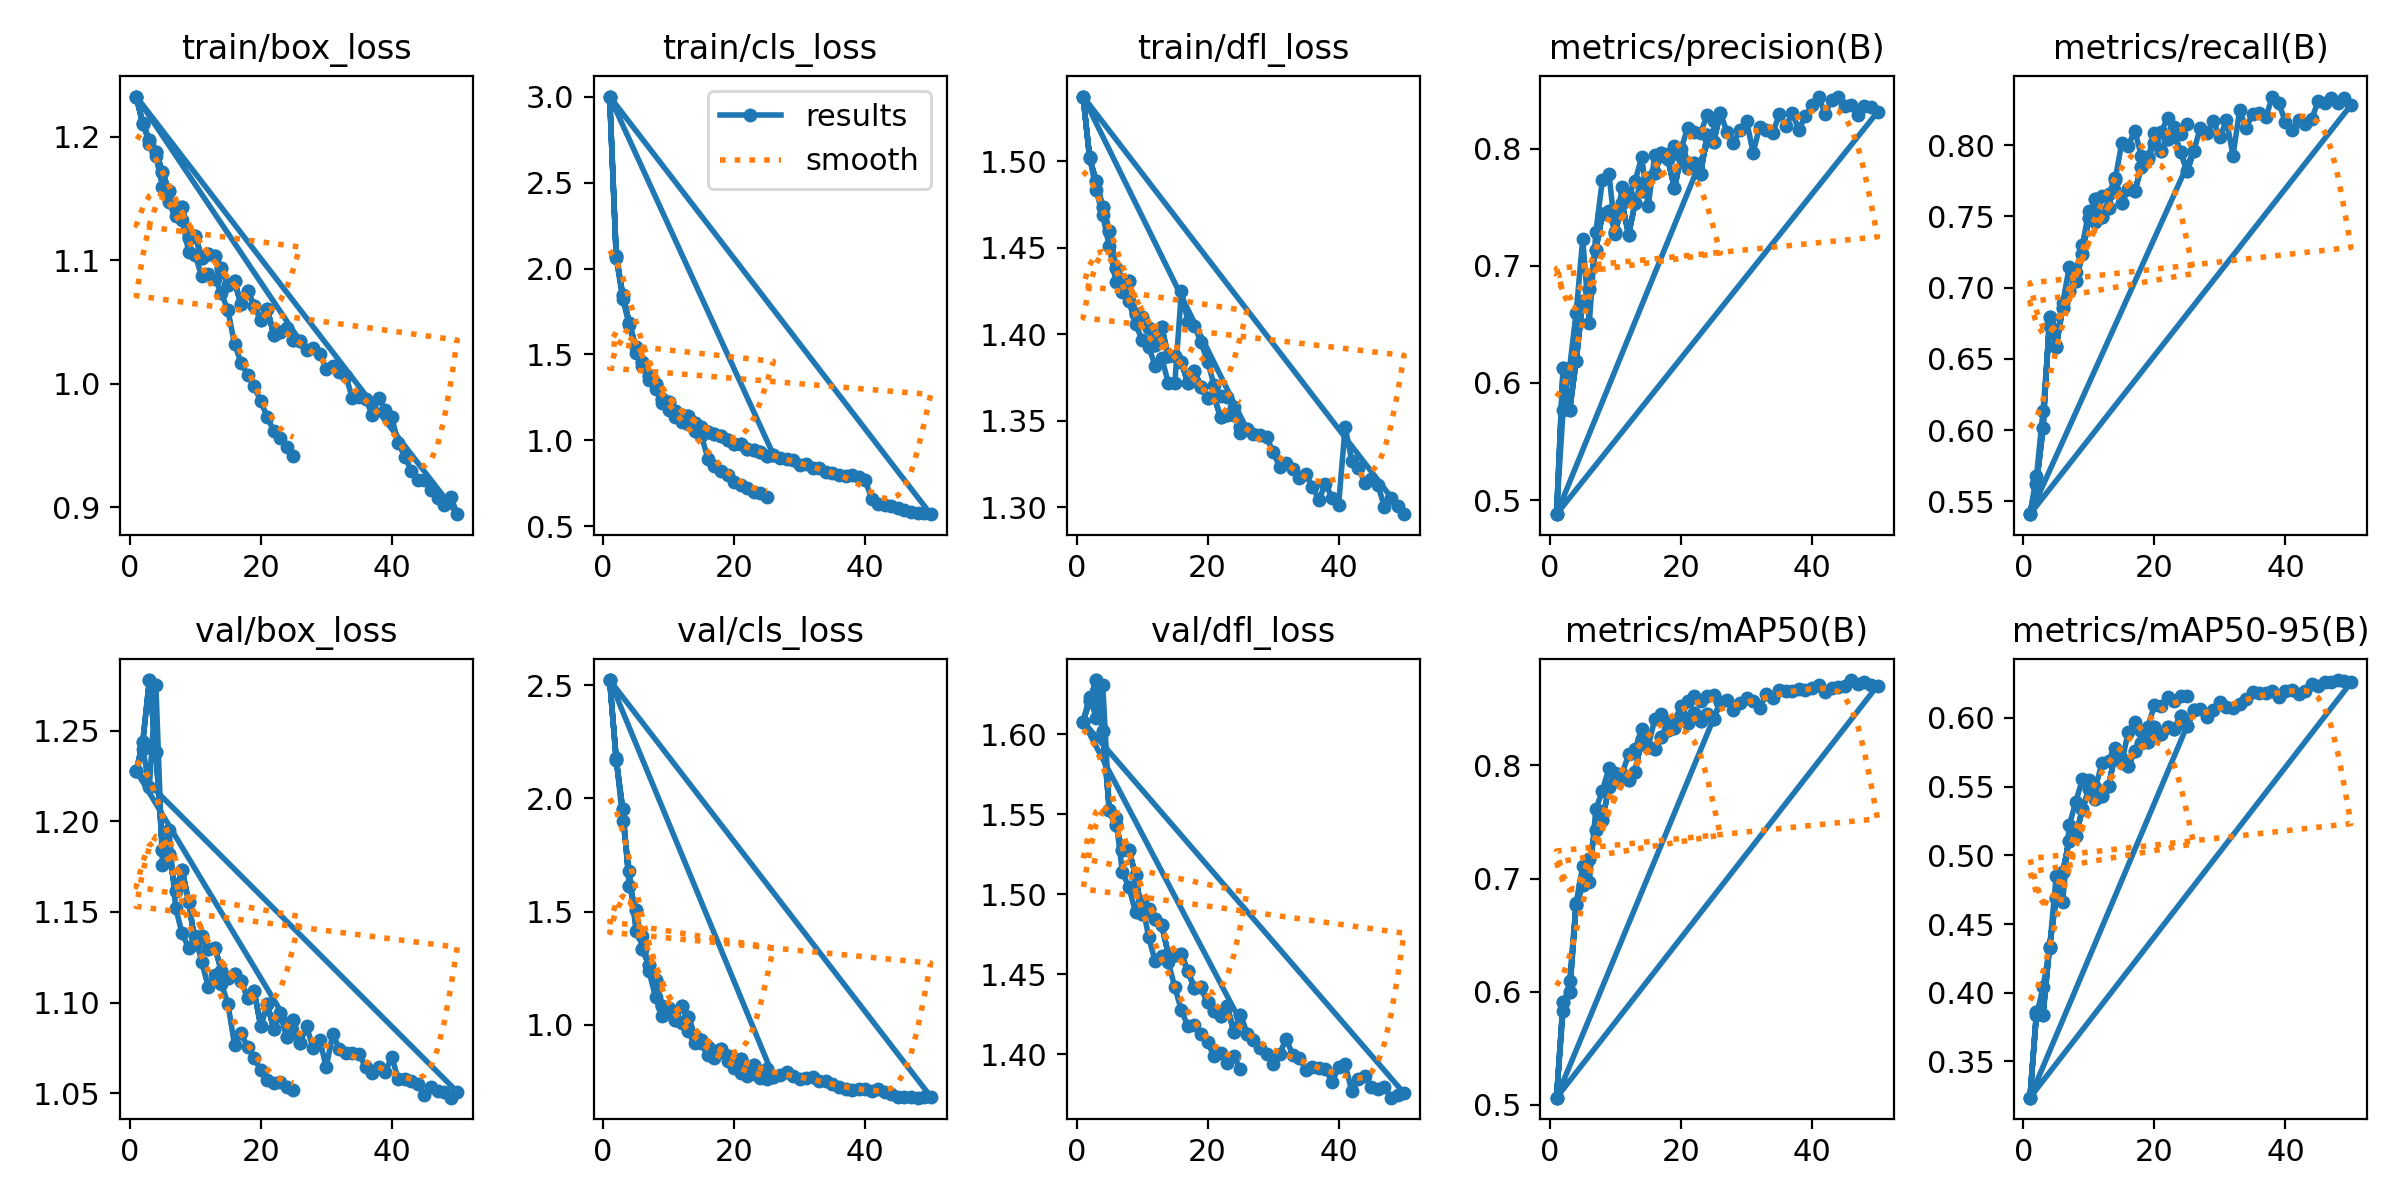

Data behind this chart, as committed beside it:
epoch, time, train/box_loss, train/cls_loss, train/dfl_loss, metrics/precision(B), metrics/recall(B), metrics/mAP50(B), metrics/mAP50-95(B), val/box_loss, val/cls_loss, val/dfl_loss, lr/pg0, lr/pg1, lr/pg2
1, 2096, 1.233, 3, 1.537, 0.4879, 0.541, 0.5062, 0.3237, 1.228, 2.523, 1.608, 0.0001583, 0.0001583, 0.0001583
2, 4155, 1.211, 2.075, 1.502, 0.6123, 0.5625, 0.5909, 0.3861, 1.244, 2.171, 1.621, 0.0003107, 0.0003107, 0.0003107
3, 6210, 1.197, 1.847, 1.489, 0.5765, 0.6013, 0.5993, 0.384, 1.278, 1.952, 1.634, 0.0004568, 0.0004568, 0.0004568
4, 8250, 1.188, 1.681, 1.473, 0.6187, 0.6797, 0.6769, 0.4336, 1.238, 1.615, 1.602, 0.0004477, 0.0004477, 0.0004477
5, 10335, 1.172, 1.541, 1.46, 0.6702, 0.6586, 0.6942, 0.4689, 1.184, 1.509, 1.553, 0.0004383, 0.0004383, 0.0004383
6, 12388, 1.156, 1.456, 1.439, 0.6799, 0.6858, 0.7169, 0.4879, 1.182, 1.334, 1.543, 0.0004289, 0.0004289, 0.0004289
7, 14471, 1.142, 1.375, 1.432, 0.7134, 0.6977, 0.7433, 0.5107, 1.161, 1.263, 1.528, 0.0004195, 0.0004195, 0.0004195
8, 16532, 1.143, 1.326, 1.431, 0.744, 0.7048, 0.7514, 0.514, 1.173, 1.2, 1.528, 0.00041, 0.00041, 0.00041
9, 18615, 1.118, 1.243, 1.412, 0.7465, 0.7233, 0.7806, 0.5334, 1.156, 1.082, 1.512, 0.0004006, 0.0004006, 0.0004006
10, 20757, 1.12, 1.222, 1.41, 0.7285, 0.7491, 0.7868, 0.548, 1.133, 1.059, 1.488, 0.0003912, 0.0003912, 0.0003912
11, 22988, 1.102, 1.172, 1.404, 0.7539, 0.7621, 0.7914, 0.5412, 1.137, 1.021, 1.491, 0.0003818, 0.0003818, 0.0003818
12, 25712, 1.105, 1.147, 1.394, 0.7264, 0.7492, 0.7876, 0.5434, 1.129, 1.082, 1.484, 0.0003723, 0.0003723, 0.0003723
13, 27771, 1.103, 1.142, 1.404, 0.7535, 0.7561, 0.7945, 0.5506, 1.13, 1.034, 1.481, 0.0003629, 0.0003629, 0.0003629
14, 30017, 1.094, 1.102, 1.387, 0.764, 0.7771, 0.8232, 0.5732, 1.118, 0.9491, 1.463, 0.0003535, 0.0003535, 0.0003535
15, 32190, 1.08, 1.08, 1.387, 0.7749, 0.7593, 0.8167, 0.5698, 1.113, 0.9326, 1.462, 0.0003441, 0.0003441, 0.0003441
16, 34322, 1.083, 1.051, 1.384, 0.7791, 0.7691, 0.8147, 0.565, 1.116, 0.9017, 1.462, 0.0003346, 0.0003346, 0.0003346
17, 36374, 1.064, 1.037, 1.372, 0.7959, 0.7676, 0.825, 0.5756, 1.112, 0.8844, 1.452, 0.0003252, 0.0003252, 0.0003252
18, 38428, 1.075, 1.026, 1.379, 0.7909, 0.7846, 0.8313, 0.5819, 1.103, 0.891, 1.441, 0.0003158, 0.0003158, 0.0003158
19, 40558, 1.063, 0.9996, 1.37, 0.766, 0.7918, 0.8334, 0.5826, 1.106, 0.8639, 1.442, 0.0003064, 0.0003064, 0.0003064
20, 42596, 1.052, 0.9812, 1.363, 0.7934, 0.8017, 0.8442, 0.5934, 1.087, 0.8385, 1.433, 0.0002969, 0.0002969, 0.0002969
21, 44649, 1.061, 0.98, 1.364, 0.7837, 0.7961, 0.8379, 0.5881, 1.099, 0.8493, 1.427, 0.0002875, 0.0002875, 0.0002875
22, 46679, 1.039, 0.9473, 1.352, 0.788, 0.8041, 0.8468, 0.5936, 1.085, 0.8154, 1.424, 0.0002781, 0.0002781, 0.0002781
23, 48731, 1.042, 0.9436, 1.354, 0.7787, 0.8076, 0.8392, 0.5917, 1.094, 0.821, 1.43, 0.0002687, 0.0002687, 0.0002687
24, 50781, 1.045, 0.9347, 1.353, 0.8119, 0.7951, 0.8454, 0.6016, 1.081, 0.7932, 1.414, 0.0002592, 0.0002592, 0.0002592
25, 52836, 1.035, 0.9117, 1.346, 0.8059, 0.7816, 0.8414, 0.5941, 1.091, 0.8067, 1.425, 0.0002498, 0.0002498, 0.0002498
26, 54890, 1.035, 0.9163, 1.345, 0.8306, 0.7958, 0.8558, 0.6056, 1.078, 0.7712, 1.413, 0.0002404, 0.0002404, 0.0002404
27, 56946, 1.027, 0.9004, 1.342, 0.8145, 0.812, 0.8579, 0.6064, 1.087, 0.7768, 1.409, 0.000231, 0.000231, 0.000231
28, 59015, 1.029, 0.8928, 1.342, 0.8045, 0.8086, 0.8494, 0.6005, 1.075, 0.7927, 1.404, 0.0002215, 0.0002215, 0.0002215
29, 61065, 1.024, 0.8843, 1.34, 0.816, 0.8165, 0.8555, 0.6054, 1.079, 0.7734, 1.4, 0.0002121, 0.0002121, 0.0002121
30, 63126, 1.012, 0.8594, 1.332, 0.8239, 0.8054, 0.8597, 0.6112, 1.064, 0.7618, 1.394, 0.0002027, 0.0002027, 0.0002027
31, 65268, 1.014, 0.864, 1.323, 0.7965, 0.8174, 0.8568, 0.6076, 1.083, 0.7627, 1.4, 0.0001933, 0.0001933, 0.0001933
32, 67840, 1.01, 0.8397, 1.326, 0.8183, 0.7926, 0.8506, 0.6074, 1.074, 0.7704, 1.41, 0.0001838, 0.0001838, 0.0001838
33, 69948, 1.006, 0.8369, 1.322, 0.8159, 0.8243, 0.8629, 0.6099, 1.072, 0.7506, 1.4, 0.0001744, 0.0001744, 0.0001744
34, 72036, 0.9882, 0.8174, 1.317, 0.8133, 0.8122, 0.8599, 0.6134, 1.072, 0.7518, 1.398, 0.000165, 0.000165, 0.000165
35, 74148, 0.9889, 0.8124, 1.319, 0.8291, 0.8218, 0.8669, 0.6188, 1.072, 0.7369, 1.39, 0.0001556, 0.0001556, 0.0001556
36, 76209, 0.9879, 0.7984, 1.312, 0.8193, 0.8222, 0.8656, 0.6178, 1.064, 0.7237, 1.392, 0.0001461, 0.0001461, 0.0001461
37, 78316, 0.9749, 0.7921, 1.304, 0.83, 0.8194, 0.866, 0.6181, 1.061, 0.7143, 1.391, 0.0001367, 0.0001367, 0.0001367
38, 80396, 0.9885, 0.7992, 1.314, 0.8162, 0.834, 0.8678, 0.6193, 1.064, 0.712, 1.391, 0.0001273, 0.0001273, 0.0001273
39, 82530, 0.9785, 0.7856, 1.305, 0.8278, 0.8292, 0.8671, 0.6153, 1.062, 0.717, 1.383, 0.0001179, 0.0001179, 0.0001179
40, 84639, 0.9727, 0.7672, 1.301, 0.8372, 0.8162, 0.8689, 0.6193, 1.07, 0.716, 1.392, 0.0001084, 0.0001084, 0.0001084
41, 86717, 0.9518, 0.6611, 1.347, 0.8444, 0.8104, 0.8709, 0.6202, 1.058, 0.7075, 1.394, 9.9008e-05, 9.9008e-05, 9.9008e-05
42, 88795, 0.9408, 0.6329, 1.327, 0.8299, 0.8175, 0.8651, 0.6173, 1.058, 0.7163, 1.377, 8.95832e-05, 8.95832e-05, 8.95832e-05
43, 90865, 0.9293, 0.622, 1.323, 0.8415, 0.8151, 0.8681, 0.6198, 1.057, 0.7044, 1.384, 8.01584e-05, 8.01584e-05, 8.01584e-05
44, 92949, 0.9216, 0.6168, 1.314, 0.844, 0.8181, 0.8695, 0.6246, 1.055, 0.6956, 1.387, 7.07336e-05, 7.07336e-05, 7.07336e-05
45, 95034, 0.9217, 0.6065, 1.316, 0.8365, 0.8309, 0.8706, 0.6232, 1.049, 0.6789, 1.38, 6.13088e-05, 6.13088e-05, 6.13088e-05
46, 97088, 0.9139, 0.5949, 1.313, 0.8368, 0.8293, 0.8755, 0.6261, 1.053, 0.6824, 1.378, 5.1884e-05, 5.1884e-05, 5.1884e-05
47, 99715, 0.9077, 0.5847, 1.3, 0.8286, 0.8328, 0.8719, 0.6263, 1.051, 0.6817, 1.38, 4.24592e-05, 4.24592e-05, 4.24592e-05
48, 101808, 0.9021, 0.5802, 1.305, 0.8365, 0.8298, 0.8734, 0.6275, 1.051, 0.6779, 1.373, 3.30344e-05, 3.30344e-05, 3.30344e-05
49, 103897, 0.9083, 0.5797, 1.301, 0.8353, 0.8327, 0.8716, 0.6265, 1.048, 0.6791, 1.374, 2.36096e-05, 2.36096e-05, 2.36096e-05
50, 106443, 0.8943, 0.571, 1.296, 0.8312, 0.828, 0.8706, 0.6257, 1.051, 0.6826, 1.376, 1.41848e-05, 1.41848e-05, 1.41848e-05
1, 2098, 1.233, 3, 1.537, 0.4879, 0.541, 0.5062, 0.3237, 1.228, 2.523, 1.608, 0.0001583, 0.0001583, 0.0001583
2, 4104, 1.211, 2.075, 1.502, 0.6123, 0.5625, 0.5909, 0.3861, 1.244, 2.171, 1.621, 0.0003107, 0.0003107, 0.0003107
3, 6689, 1.197, 1.847, 1.489, 0.5765, 0.6013, 0.5993, 0.384, 1.278, 1.952, 1.634, 0.0004568, 0.0004568, 0.0004568
4, 10772, 1.188, 1.681, 1.473, 0.6187, 0.6797, 0.6769, 0.4336, 1.238, 1.615, 1.602, 0.0004477, 0.0004477, 0.0004477
5, 15295, 1.172, 1.541, 1.46, 0.6702, 0.6586, 0.6942, 0.4689, 1.184, 1.509, 1.553, 0.0004383, 0.0004383, 0.0004383
6, 17707, 1.156, 1.456, 1.439, 0.6799, 0.6858, 0.7169, 0.4879, 1.182, 1.334, 1.543, 0.0004289, 0.0004289, 0.0004289
7, 20526, 1.142, 1.375, 1.432, 0.7134, 0.6977, 0.7433, 0.5107, 1.161, 1.263, 1.528, 0.0004195, 0.0004195, 0.0004195
8, 23631, 1.143, 1.326, 1.431, 0.744, 0.7048, 0.7514, 0.514, 1.173, 1.2, 1.528, 0.00041, 0.00041, 0.00041
9, 26139, 1.118, 1.243, 1.412, 0.7465, 0.7233, 0.7806, 0.5334, 1.156, 1.082, 1.512, 0.0004006, 0.0004006, 0.0004006
10, 28333, 1.12, 1.222, 1.41, 0.7285, 0.7491, 0.7868, 0.548, 1.133, 1.059, 1.488, 0.0003912, 0.0003912, 0.0003912
... 41 more rows
